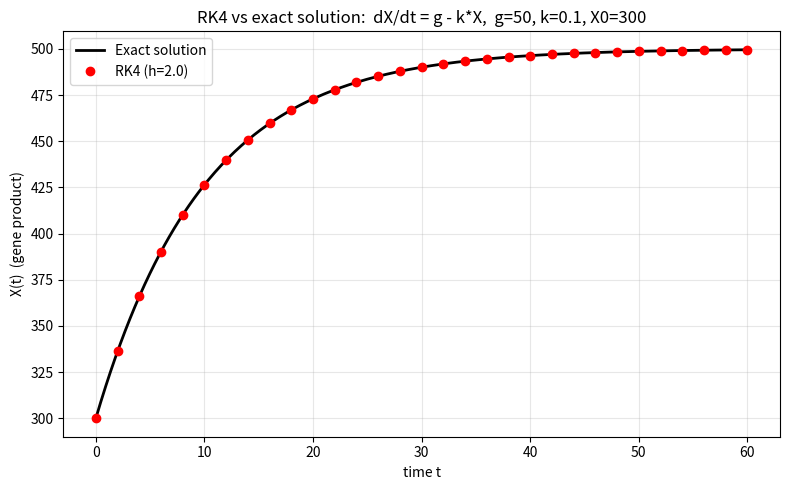

Reproduce this figure in Python. (Note: this script raises an exception after producing the figure.)
import matplotlib
matplotlib.use("Agg")
import matplotlib.pyplot as plt
import numpy as np

# ---------------------------------------------------------------
# Model: constitutively expressed gene
#   dX/dt = g - k*X   (transcription at rate g, degradation at rate k)
# ---------------------------------------------------------------
def f(t, X, g, k):
    return g - k * X

# Exact analytic solution for comparison / error measurement
def exact(t, g, k, X0):
    return g / k + (X0 - g / k) * np.exp(-k * t)

# ---------------------------------------------------------------
# Fourth-order Runge-Kutta, written out explicitly.
# Four slope evaluations per step: start, midpoint (twice), end,
# combined with weights 1, 2, 2, 1.
# ---------------------------------------------------------------
def rk4(f, t0, X0, h, n, g, k):
    t = np.empty(n + 1)
    X = np.empty(n + 1)
    t[0], X[0] = t0, X0
    for i in range(n):
        k1 = f(t[i],           X[i],                 g, k)  # slope at the start of the step
        k2 = f(t[i] + h/2,     X[i] + h/2 * k1,      g, k)  # slope at the midpoint using k1
        k3 = f(t[i] + h/2,     X[i] + h/2 * k2,      g, k)  # slope at the midpoint using k2
        k4 = f(t[i] + h,       X[i] + h   * k3,      g, k)  # slope at the end using k3
        # weighted average of the four slopes: (k1 + 2*k2 + 2*k3 + k4)/6
        X[i+1] = X[i] + h/6 * (k1 + 2*k2 + 2*k3 + k4)
        t[i+1] = t[i] + h
    return t, X

# ---------------------------------------------------------------
# Second-order Runge-Kutta (midpoint) for comparison
# ---------------------------------------------------------------
def rk2(f, t0, X0, h, n, g, k):
    t = np.empty(n + 1); X = np.empty(n + 1)
    t[0], X[0] = t0, X0
    for i in range(n):
        k1 = f(t[i],       X[i],            g, k)          # slope at the start
        k2 = f(t[i] + h/2, X[i] + h/2 * k1, g, k)          # slope at the midpoint
        X[i+1] = X[i] + h * k2                             # step using the midpoint slope
        t[i+1] = t[i] + h
    return t, X

# ---------------------------------------------------------------
# Forward Euler for comparison
# ---------------------------------------------------------------
def euler(f, t0, X0, h, n, g, k):
    t = np.empty(n + 1); X = np.empty(n + 1)
    t[0], X[0] = t0, X0
    for i in range(n):
        X[i+1] = X[i] + h * f(t[i], X[i], g, k)            # single slope at the start
        t[i+1] = t[i] + h
    return t, X

# ---------------------------------------------------------------
# Parameters
# ---------------------------------------------------------------
g, k, X0 = 50.0, 0.1, 300.0
T = 60.0                      # total integration time
h = 2.0                       # step size for the main run
n = int(round(T / h))

# Integrate with RK4
t, X_rk4 = rk4(f, 0.0, X0, h, n, g, k)
X_true = exact(t, g, k, X0)

print(f"Steady state g/k = {g/k:.6f}")
print(f"RK4 final value X(T={T}) = {X_rk4[-1]:.6f}")
print(f"Exact final value X(T={T}) = {X_true[-1]:.6f}")

# ---------------------------------------------------------------
# Plot: RK4 solution overlaid on the exact solution
# ---------------------------------------------------------------
t_fine = np.linspace(0, T, 400)
plt.figure(figsize=(8, 5))
plt.plot(t_fine, exact(t_fine, g, k, X0), 'k-', lw=2, label="Exact solution")
plt.plot(t, X_rk4, 'ro', ms=6, label=f"RK4 (h={h})")
plt.xlabel("time t")
plt.ylabel("X(t)  (gene product)")
plt.title("RK4 vs exact solution:  dX/dt = g - k*X,  g=50, k=0.1, X0=300")
plt.legend()
plt.grid(True, alpha=0.3)
plt.tight_layout()
plt.savefig("/private/tmp/claude-501/-Users-lvmy-neu-teaching-numericalR-numericalR/e8e9d206-e3a8-4079-be52-06334c0a89a5/scratchpad/eval/gen/2B.6.1_s2.png")

# ---------------------------------------------------------------
# Accuracy check 1: RK4 much more accurate than RK2 and Euler
# at the SAME step size (max absolute error over the trajectory)
# ---------------------------------------------------------------
def max_err(method):
    _, Xn = method(f, 0.0, X0, h, n, g, k)
    return np.max(np.abs(Xn - exact(_, g, k, X0)))

err_euler = max_err(euler)
err_rk2   = max_err(rk2)
err_rk4   = max_err(rk4)
print(f"\nMax error at h={h}:")
print(f"  Euler max error = {err_euler:.6e}")
print(f"  RK2   max error = {err_rk2:.6e}")
print(f"  RK4   max error = {err_rk4:.6e}")

# ---------------------------------------------------------------
# Accuracy check 2: fourth-order convergence.
# Halving the step should cut the RK4 error by ~2^4 = 16.
# ---------------------------------------------------------------
def rk4_final_err(h_step):
    n_step = int(round(T / h_step))
    tt, XX = rk4(f, 0.0, X0, h_step, n_step, g, k)
    return abs(XX[-1] - exact(tt[-1], g, k, X0))

e_h  = rk4_final_err(h)
e_h2 = rk4_final_err(h / 2)
ratio = e_h / e_h2 if e_h2 != 0 else float('inf')
print(f"\nRK4 convergence (final-time error):")
print(f"  error at h={h}     = {e_h:.6e}")
print(f"  error at h/2={h/2} = {e_h2:.6e}")
print(f"  error ratio (h)/(h/2) = {ratio:.4f}  (expect ~16 for 4th order)")

# ---------------------------------------------------------------
# Explanation:
# The ratio near 16 = 2^4 confirms the error scales as h^4, which is the
# defining signature of a fourth-order method, so RK4 is behaving correctly.
# ---------------------------------------------------------------
print("\nExplanation: an error-reduction factor of ~16 when the step is halved")
print("means the global error scales as h^4, the hallmark of a genuine 4th-order")
print("method, which is exactly what a correct RK4 implementation must exhibit.")
